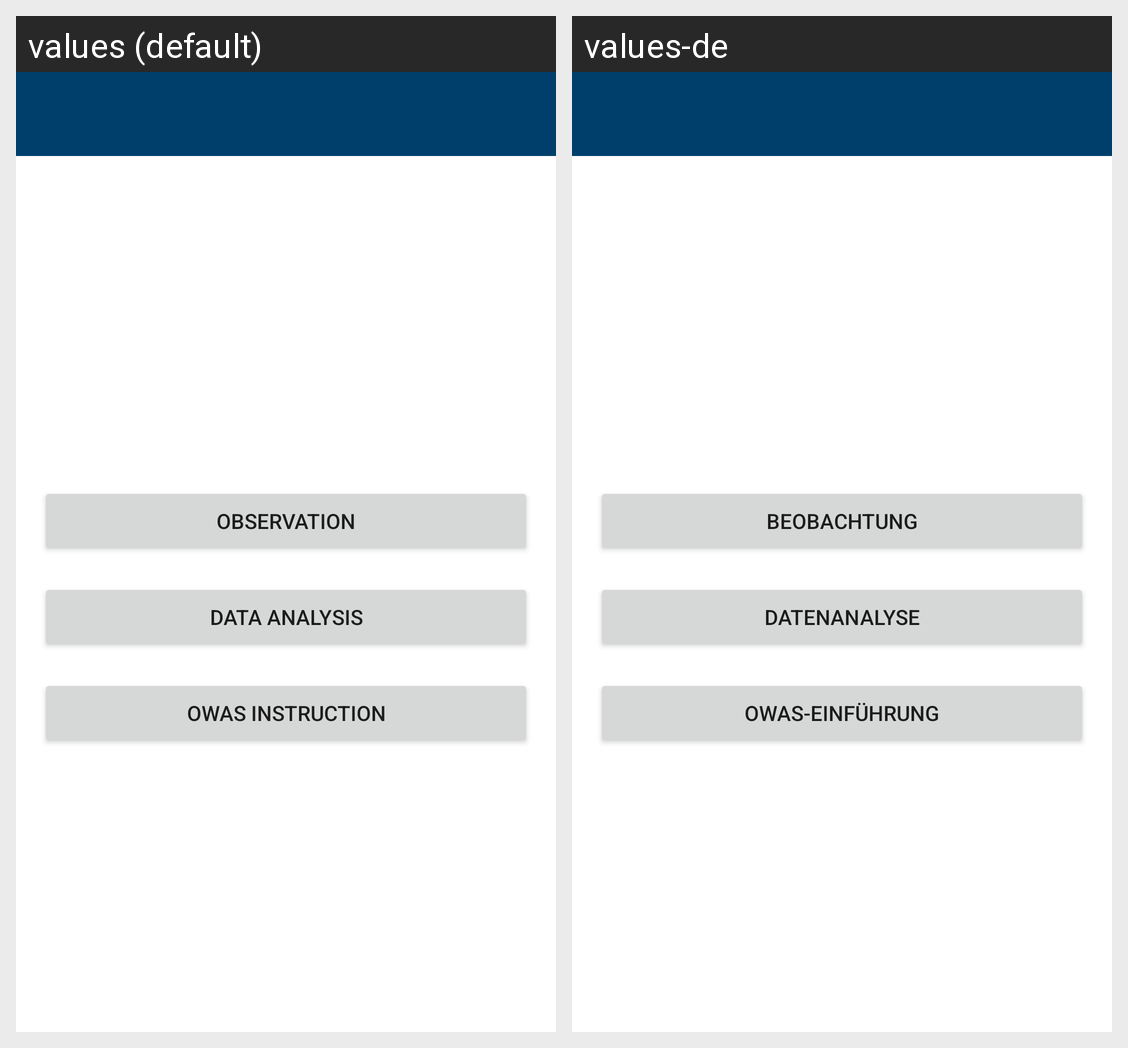

The Android screen above is rendered under two locales of the same app. Produce the string resources it draws, with the default and per-locale values.
Android screen res/layout/activity_main.xml rendered under 2 locales, left to right: values (default), values-de. Device: Nexus 5 (rendered at 1080×1920; each locale shown at half size, 540×960, under a caption strip naming it); theme AppTheme.NoActionBar.
Strings drawn on this screen, with the default value and each locale's value (text and hints the layout hard-codes, and strings that could not be matched under every locale, appear in the picture but are not listed):

Beobachtung
  values: Observation
  values-de: Beobachtung

Daten_Analyse
  values: Data Analysis
  values-de: Datenanalyse

menu_instruction
  values: OWAS Instruction
  values-de: OWAS-Einführung
